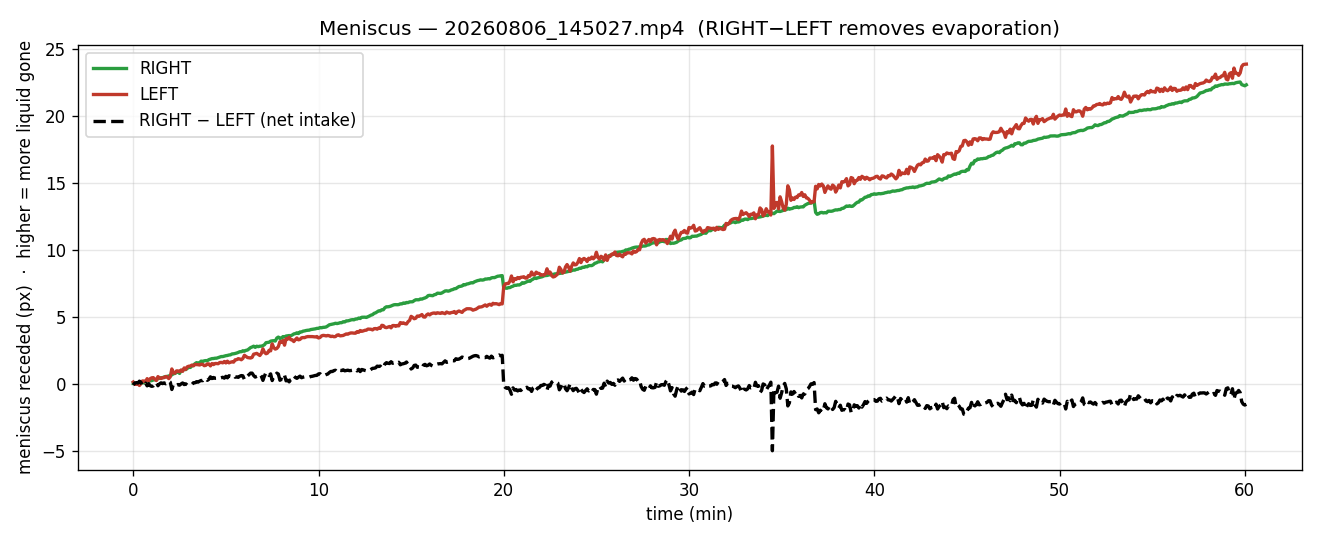

Source data for this figure (header and first rows):
t_s, RIGHT_pos_px, LEFT_pos_px, RIGHT_receded_px, LEFT_receded_px, net_intake_px
0.0, 34.87, 33.72, 0.0, 0.11, -0.11
5.0, 34.86, 33.56, -0.01, -0.05, 0.05
10.0, 34.87, 33.55, 0.0, -0.06, 0.06
15.0, 34.91, 33.62, 0.04, 0.01, 0.04
20.0, 34.9, 33.47, 0.03, -0.14, 0.18
25.0, 34.95, 33.6, 0.09, -0.01, 0.09
30.0, 34.91, 33.81, 0.04, 0.2, -0.16
35.0, 34.94, 33.8, 0.07, 0.18, -0.11
40.0, 35.03, 33.75, 0.17, 0.13, 0.03
45.0, 35.06, 33.98, 0.19, 0.37, -0.17
50.0, 35.06, 33.82, 0.2, 0.2, -0.01
55.0, 35.07, 33.98, 0.2, 0.37, -0.16
60.0, 35.09, 34.04, 0.22, 0.43, -0.21
65.0, 35.13, 34.05, 0.27, 0.44, -0.18
70.0, 35.15, 33.94, 0.28, 0.32, -0.04
75.0, 35.17, 33.84, 0.3, 0.22, 0.08
80.0, 35.22, 34.13, 0.36, 0.52, -0.16
85.0, 35.26, 34.03, 0.39, 0.42, -0.03
90.0, 35.3, 33.99, 0.43, 0.38, 0.05
95.0, 35.3, 34.05, 0.44, 0.44, -0.0
100.0, 35.36, 34.05, 0.49, 0.44, 0.05
105.0, 35.38, 34.14, 0.51, 0.53, -0.01
110.0, 35.4, 34.11, 0.54, 0.5, 0.03
115.0, 35.43, 33.98, 0.56, 0.37, 0.19
120.0, 35.48, 34.12, 0.61, 0.51, 0.1
125.0, 35.51, 34.7, 0.65, 1.09, -0.44
130.0, 35.6, 34.41, 0.74, 0.8, -0.06
135.0, 35.62, 34.39, 0.75, 0.77, -0.02
140.0, 35.69, 34.56, 0.82, 0.94, -0.12
145.0, 35.74, 34.56, 0.87, 0.94, -0.07
150.0, 35.62, 34.49, 0.76, 0.88, -0.12
155.0, 35.85, 34.62, 0.98, 1.01, -0.03
160.0, 35.83, 34.53, 0.96, 0.91, 0.05
165.0, 35.96, 34.78, 1.09, 1.17, -0.08
170.0, 35.9, 34.67, 1.04, 1.06, -0.02
175.0, 36.0, 34.86, 1.14, 1.25, -0.12
180.0, 36.08, 34.91, 1.21, 1.29, -0.08
185.0, 36.07, 34.92, 1.2, 1.3, -0.1
190.0, 36.19, 34.99, 1.32, 1.38, -0.06
195.0, 36.25, 34.93, 1.38, 1.32, 0.06
200.0, 36.35, 35.04, 1.48, 1.43, 0.06
205.0, 36.43, 35.03, 1.56, 1.42, 0.14
210.0, 36.38, 35.02, 1.51, 1.41, 0.11
215.0, 36.43, 35.0, 1.56, 1.38, 0.18
220.0, 36.54, 35.05, 1.67, 1.44, 0.23
225.0, 36.52, 35.05, 1.65, 1.43, 0.21
230.0, 36.56, 34.95, 1.7, 1.34, 0.36
235.0, 36.58, 34.97, 1.71, 1.36, 0.35
240.0, 36.58, 35.08, 1.71, 1.47, 0.24
245.0, 36.65, 35.08, 1.79, 1.47, 0.32
250.0, 36.69, 34.93, 1.82, 1.32, 0.5
255.0, 36.73, 35.1, 1.86, 1.49, 0.37
260.0, 36.74, 35.03, 1.87, 1.42, 0.45
265.0, 36.76, 35.11, 1.89, 1.5, 0.39
270.0, 36.76, 35.11, 1.9, 1.5, 0.4
275.0, 36.81, 35.09, 1.94, 1.48, 0.46
280.0, 36.84, 35.18, 1.98, 1.57, 0.41
285.0, 36.88, 35.19, 2.02, 1.58, 0.44
290.0, 36.88, 35.16, 2.01, 1.55, 0.47
295.0, 36.92, 35.26, 2.05, 1.65, 0.4
... 662 more rows
